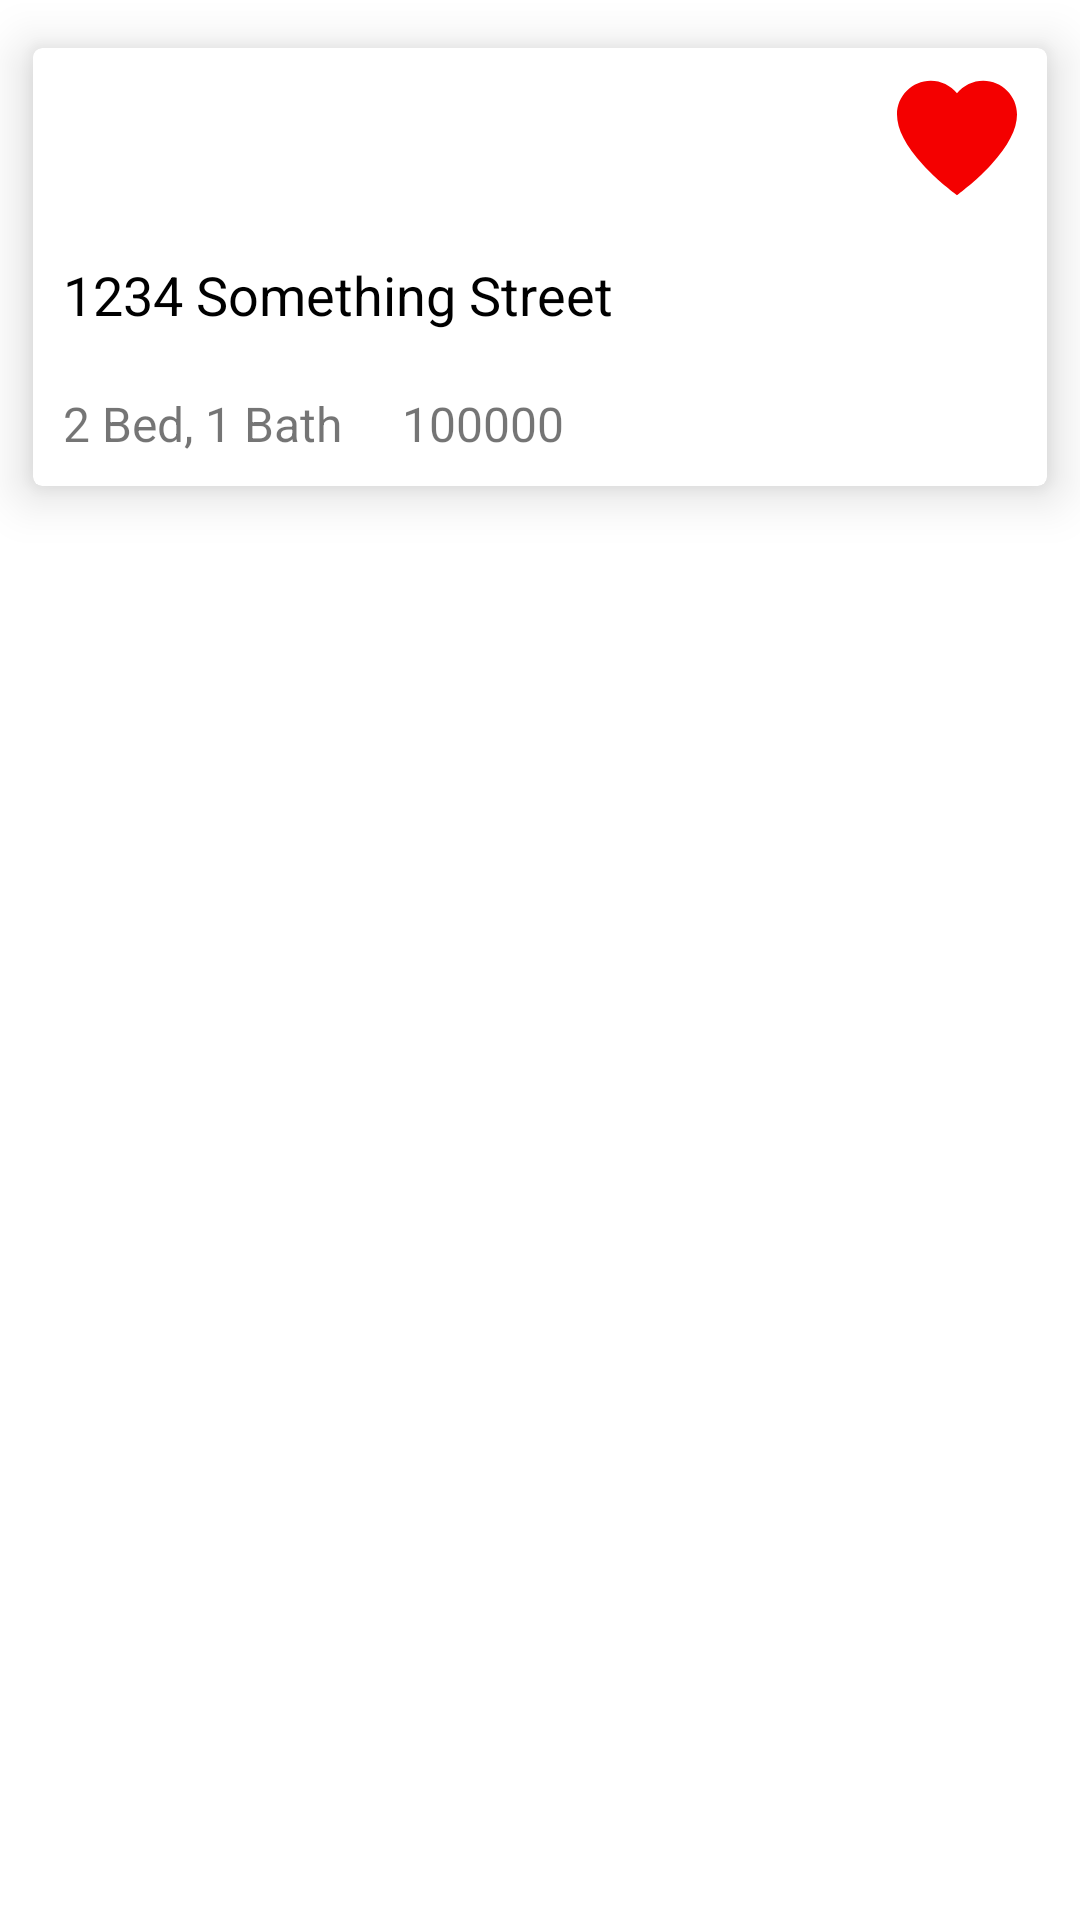

Android layout source for this screen:
<!-- AndroidManifest.xml: application theme Theme.BuckeyEpartments -->
<!-- res/layout/view_favourite_item.xml -->
<?xml version="1.0" encoding="utf-8"?>
<LinearLayout
    xmlns:android="http://schemas.android.com/apk/res/android"
    xmlns:card_view="http://schemas.android.com/apk/res-auto"
    android:layout_width="match_parent"
    android:layout_height="wrap_content"
    android:orientation="vertical">

    <androidx.cardview.widget.CardView
        android:layout_width="match_parent"
        android:layout_height="wrap_content"
        android:layout_gravity="center"
        card_view:cardCornerRadius="3dp"
        card_view:cardElevation="10dp"
        card_view:cardUseCompatPadding="true">

        <LinearLayout
            android:layout_width="match_parent"
            android:layout_height="wrap_content"
            android:orientation="vertical">

            <ImageView
                android:layout_width="match_parent"
                android:layout_height="wrap_content"
                android:id="@+id/preview_image"
                android:contentDescription="@string/image_description"
                android:adjustViewBounds="true"
                android:scaleType="fitCenter" />

            <ImageView
                android:id="@+id/imageViewFavouriteItemDelete"
                android:layout_width="wrap_content"
                android:layout_height="wrap_content"
                android:layout_gravity="end"
                android:layout_margin="10dp"
                card_view:srcCompat="@drawable/ic_favorite" />

            <TextView
                android:layout_width="wrap_content"
                android:layout_height="wrap_content"
                android:text="@string/address_placeholder"
                android:id="@+id/address"
                android:textColor="#000000"
                android:layout_margin="10dp"
                android:textSize="18sp" />

            <LinearLayout
                android:layout_width="match_parent"
                android:layout_height="wrap_content">

                <TextView
                    android:layout_width="wrap_content"
                    android:layout_height="wrap_content"
                    android:text="@string/bed_bath_placeholder"
                    android:id="@+id/bed_bath"
                    android:textSize="16sp"
                    android:layout_margin="10dp" />

                <TextView
                    android:layout_width="wrap_content"
                    android:layout_height="wrap_content"
                    android:text="@string/rent_placeholder"
                    android:id="@+id/rent"
                    android:textSize="16sp"
                    android:layout_margin="10dp" />

            </LinearLayout>

        </LinearLayout>

    </androidx.cardview.widget.CardView>

</LinearLayout>
<!-- resources referenced by this layout -->
<resources>
  <!-- drawable ic_favorite (drawable) -->
  <vector android:height="40dp" android:viewportHeight="485"
      android:viewportWidth="485" android:width="40dp" xmlns:android="http://schemas.android.com/apk/res/android">
      <path android:fillColor="#F40000" android:pathData="M348.629,11.209c-41.588,0 -80.489,19.029 -106.129,50.852c-25.641,-31.823 -64.541,-50.852 -106.129,-50.852C61.176,11.209 0,72.385 0,147.579c0,59.064 35.289,127.458 104.885,203.28c53.64,58.438 111.995,103.687 128.602,116.164l9.01,6.769l9.009,-6.768c16.608,-12.477 74.964,-57.725 128.605,-116.162C449.71,275.04 485,206.646 485,147.579C485,72.385 423.824,11.209 348.629,11.209z"/>
  </vector>
  <string name="address_placeholder">1234 Something Street</string>
  <string name="bed_bath_placeholder">2 Bed, 1 Bath</string>
  <string name="image_description">This is the listing preview image</string>
  <string name="rent_placeholder">100000</string>
  <style name="Theme.BuckeyEpartments" parent="Theme.MaterialComponents.DayNight.DarkActionBar">
          
          <item name="colorPrimary">@color/purple_500</item>
          <item name="colorPrimaryVariant">@color/purple_700</item>
          <item name="colorOnPrimary">@color/white</item>
          
          <item name="colorSecondary">@color/teal_200</item>
          <item name="colorSecondaryVariant">@color/teal_700</item>
          <item name="colorOnSecondary">@color/black</item>
          
          <item name="android:statusBarColor" tools:targetApi="l">?attr/colorPrimaryVariant</item>
          
      </style>
  <!-- not gathered from this repository: default colours our renderer supplied (Android Studio template values) -->
  <color name="purple_500">#FF6200EE</color>
  <color name="purple_700">#FF3700B3</color>
  <color name="teal_200">#FF03DAC5</color>
  <color name="teal_700">#FF018786</color>
  <color name="black">#FF000000</color>
  <color name="white">#FFFFFFFF</color>
</resources>
